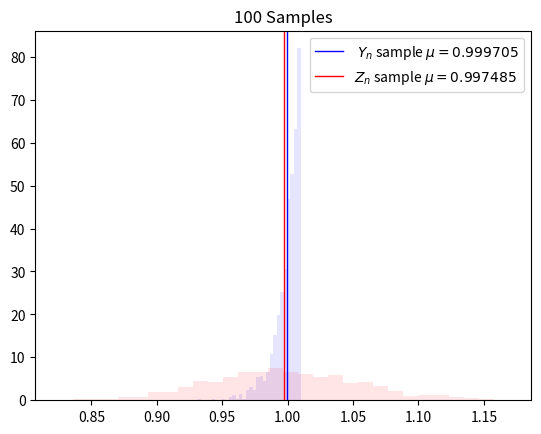

Reproduce this figure in Python.
from scipy.stats import uniform, binom, norm
import matplotlib.pyplot as plt
import numpy as np

np.random.seed(seed=10)
Y_list = []
Z_list = []
for i in range(0, 1000):
    muestreo = uniform.rvs(loc=0, scale=1, size=100)
    media_muestral = np.mean(muestreo)
    Y_n = (101 / 100) * np.amax(muestreo)
    Z_n = 2 * media_muestral

    Y_list.append(Y_n)
    Z_list.append(Z_n)
Y_array = np.array(Y_list)
Z_array = np.array(Z_list)

mu_Y = np.mean(Y_array)
mu_Z = np.mean(Z_array)

fig = plt.figure()

plot_y = plt.hist(Y_array, 30, alpha=0.1, density=True, color='b')
plt.axvline(x=np.mean(Y_array), color='b', lw=1, label=f' $Y_n$ sample $\mu = {round(mu_Y, 6)}$')
plot_Z = plt.hist(Z_array, 30, alpha=0.1, color='r', density=True)
plt.axvline(x=np.mean(Z_array), color='r', lw=1, label=f'$Z_n$ sample $\mu = {round(mu_Z, 6)}$')

plt.legend()
plt.title('100 Samples')

plt.show()

fig.savefig('100 SAMPLES.png', bbox_inches='tight')
